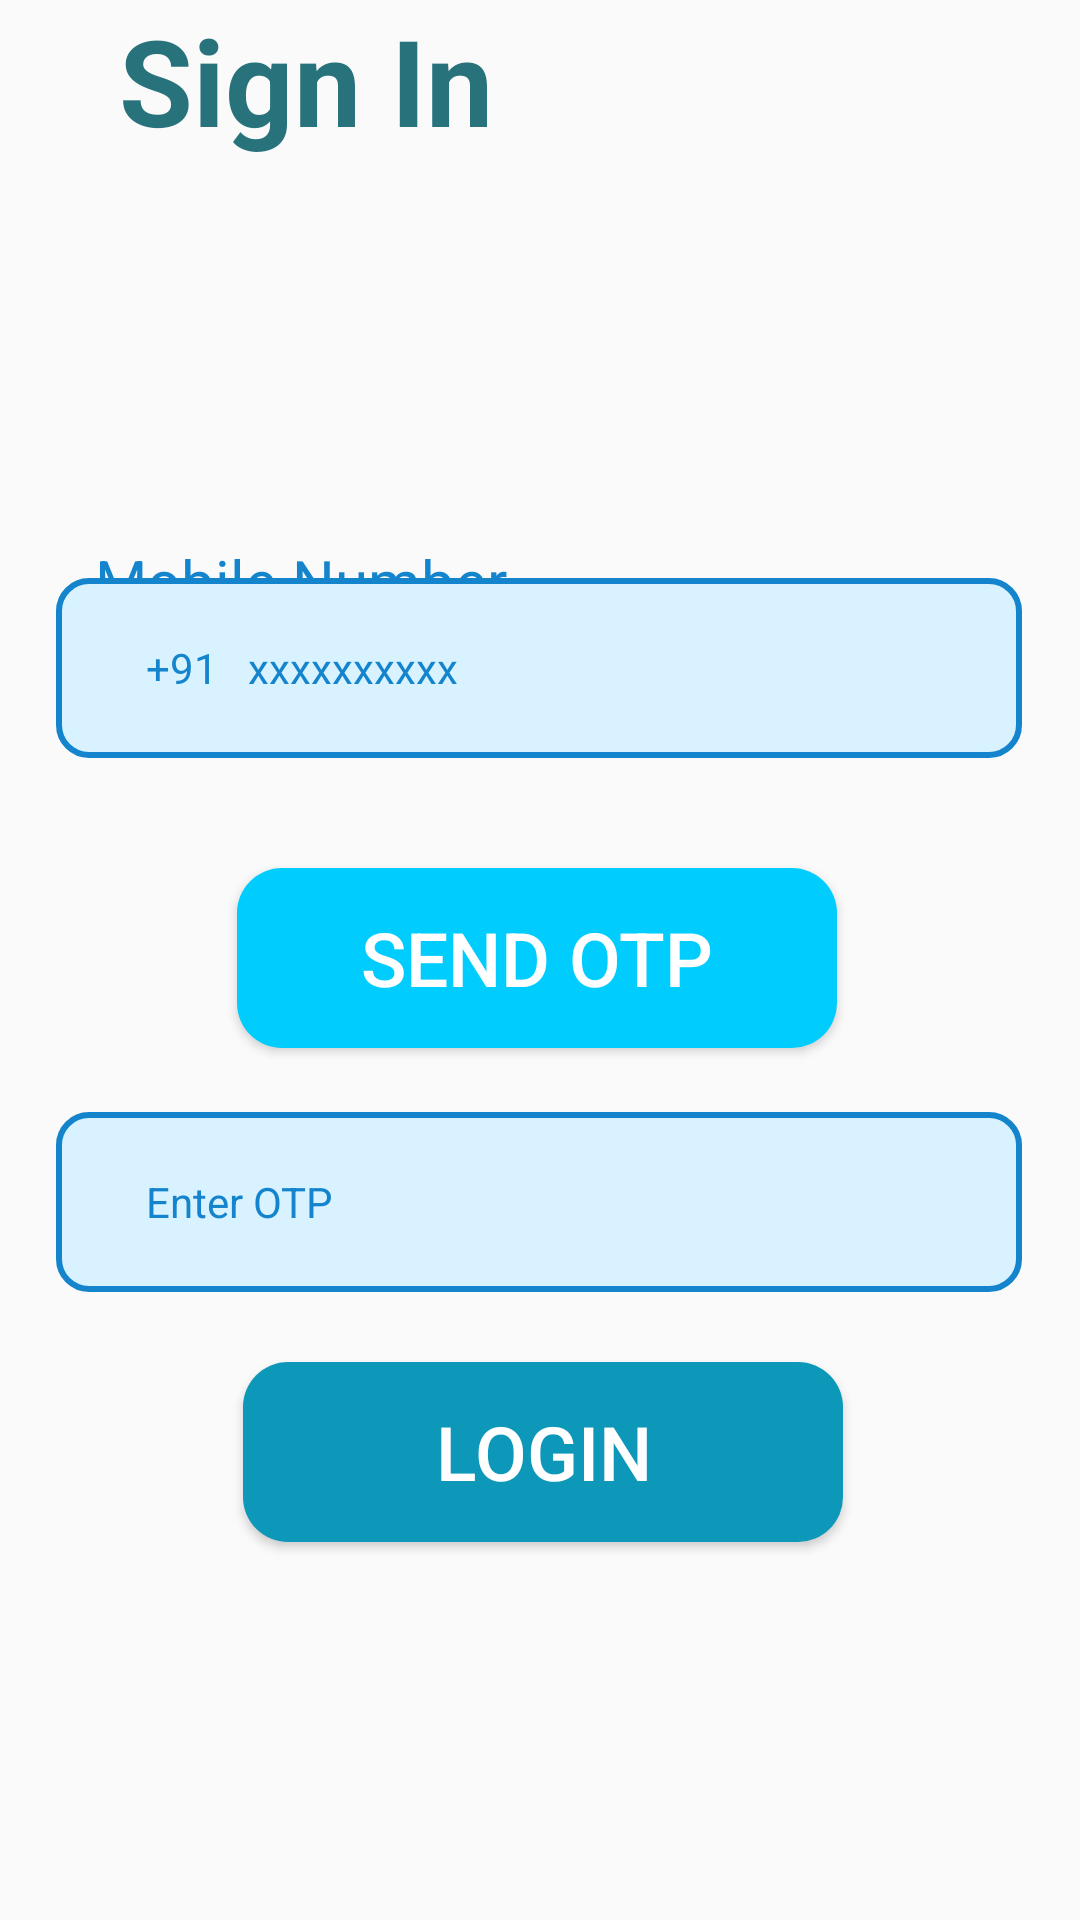

Layout XML and referenced resources for this Android screen:
<!-- AndroidManifest.xml: application theme Theme.DigiDress -->
<!-- res/layout/activity_login.xml -->
<?xml version="1.0" encoding="utf-8"?>
<androidx.constraintlayout.widget.ConstraintLayout xmlns:android="http://schemas.android.com/apk/res/android"
    xmlns:app="http://schemas.android.com/apk/res-auto"
    xmlns:tools="http://schemas.android.com/tools"
    android:layout_width="match_parent"
    android:layout_height="match_parent"
    tools:context=".LoginActivity">


    <TextView
        android:id="@+id/sign_in_text"
        android:layout_width="204dp"
        android:layout_height="61dp"
        android:text="Sign In"
        android:textAlignment="center"
        android:textColor="@color/heading_dark"
        android:textSize="40dp"
        android:textStyle="bold"
        app:flow_horizontalAlign="center"
        app:flow_verticalAlign="center"
        tools:layout_editor_absoluteX="105dp"
        tools:layout_editor_absoluteY="30dp"
        tools:ignore="MissingConstraints" />

    <TextView
        android:id="@+id/Mob_no_text_signin"
        android:layout_width="227dp"
        android:layout_height="35dp"
        android:layout_marginTop="180dp"
        android:text="Mobile Number"
        android:textColor="@color/color_heading_register1"
        android:textSize="20dp"
        app:layout_constraintEnd_toEndOf="parent"
        app:layout_constraintHorizontal_bias="0.239"
        app:layout_constraintStart_toStartOf="parent"
        app:layout_constraintTop_toTopOf="parent"></TextView>

    <EditText
        android:id="@+id/input_Phone_no_sign_in"
        android:layout_width="322dp"
        android:layout_height="60dp"
        android:background="@drawable/input_background"
        android:ems="10"
        android:hint="+91   xxxxxxxxxx"
        android:inputType="phone"
        android:paddingLeft="30dp"
        android:textColor="@color/black"
        android:textColorHint="@color/color_heading_register1"
        android:textSize="14sp"
        app:layout_constraintBottom_toBottomOf="parent"
        app:layout_constraintEnd_toEndOf="parent"
        app:layout_constraintHorizontal_bias="0.494"
        app:layout_constraintStart_toStartOf="parent"
        app:layout_constraintTop_toTopOf="parent"
        app:layout_constraintVertical_bias="0.332" />


    <Button
        android:id="@+id/otp_button_sign_in_page"
        android:layout_width="200dp"
        android:layout_height="60dp"
        android:background="@drawable/button"
        android:text="Send OTP"
        android:textColor="@color/white"
        android:textSize="25sp"
        app:layout_constraintBottom_toBottomOf="parent"
        app:layout_constraintEnd_toEndOf="parent"
        app:layout_constraintHorizontal_bias="0.494"
        app:layout_constraintStart_toStartOf="parent"
        app:layout_constraintTop_toTopOf="parent"
        app:layout_constraintVertical_bias="0.499"></Button>

    <EditText
        android:id="@+id/otp_input_button_sign_in_page"
        android:layout_width="322dp"
        android:layout_height="60dp"
        android:background="@drawable/input_background"
        android:ems="10"
        android:hint="Enter OTP"
        android:inputType="number"
        android:paddingLeft="30dp"
        android:textColor="@color/black"
        android:textColorHint="@color/color_heading_register1"
        android:textSize="14sp"
        app:layout_constraintBottom_toBottomOf="parent"
        app:layout_constraintEnd_toEndOf="parent"
        app:layout_constraintHorizontal_bias="0.494"
        app:layout_constraintStart_toStartOf="parent"
        app:layout_constraintTop_toTopOf="parent"
        app:layout_constraintVertical_bias="0.639" />

    <Button
        android:id="@+id/login_btn"
        android:layout_width="200dp"
        android:layout_height="60dp"
        android:background="@drawable/register_button"
        android:text="login"
        android:textColor="@color/white"
        android:textSize="25sp"
        app:layout_constraintBottom_toBottomOf="parent"
        app:layout_constraintEnd_toEndOf="parent"
        app:layout_constraintHorizontal_bias="0.507"
        app:layout_constraintStart_toStartOf="parent"
        app:layout_constraintTop_toTopOf="parent"
        app:layout_constraintVertical_bias="0.783"></Button>



    <ImageView
        android:id="@+id/logo"
        android:layout_width="197dp"
        android:layout_height="55dp"
        android:layout_alignParentStart="true"
        android:layout_alignParentTop="true"
        android:layout_alignParentEnd="true"
        android:layout_alignParentBottom="true"
        android:layout_marginBottom="24dp"
        android:src="@drawable/logo"
        android:alpha="100"
        app:layout_constraintBottom_toBottomOf="parent"
        app:layout_constraintEnd_toEndOf="parent"
        app:layout_constraintHorizontal_bias="0.514"
        app:layout_constraintStart_toStartOf="parent"
        tools:ignore="InvalidId" />


</androidx.constraintlayout.widget.ConstraintLayout>
<!-- resources referenced by this layout -->
<resources>
  <color name="black">#FF000000</color>
  <color name="color_heading_register1"> #1484CD</color>
  <color name="heading_dark">#28727C</color>
  <color name="white">#FFFFFFFF</color>
  <!-- drawable button (drawable) -->
  <?xml version="1.0" encoding="utf-8"?>
  <selector xmlns:android="http://schemas.android.com/apk/res/android">
  
      <item android:state_enabled="true" android:state_focused="true">
          <shape android:shape="rectangle">
              <solid android:color="@color/shine_blue"> </solid>
              <corners android:radius="15dp">
  
              </corners>
              <stroke  android:color="@color/color_heading_register1"
                  android:width="2dp"> </stroke>
          </shape>
      </item>
  
      <item android:state_enabled="true">
          <shape android:shape="rectangle">
              <solid android:color="@color/button_color"> </solid>
              <corners android:radius="15dp">
  
              </corners>
          </shape>
      </item>
  </selector>
  <!-- drawable input_background (drawable) -->
  <?xml version="1.0" encoding="utf-8"?>
  <selector xmlns:android="http://schemas.android.com/apk/res/android">
  
  
      <item android:state_enabled="true" android:state_focused="true">
          <shape android:shape="rectangle">
              <solid android:color="@color/color_input_background" />
              <corners android:radius="10dp"></corners>
              <stroke android:color="@color/heading_dark"
                  android:width="4dp"></stroke>
          </shape>
      </item>
  
      <item android:state_enabled="true">
          <shape android:shape="rectangle">
              <solid android:color="@color/color_input_background" />
              <corners android:radius="10dp"></corners>
              <stroke android:color="@color/color_heading_register1"
                  android:width="2dp"></stroke>
          </shape>
      </item>
  
  </selector>
  <!-- drawable register_button (drawable) -->
  <?xml version="1.0" encoding="utf-8"?>
  <selector xmlns:android="http://schemas.android.com/apk/res/android">
      <item android:state_enabled="true" android:state_focused="true">
          <shape android:shape="rectangle">
              <solid android:color="@color/register_submit_color"> </solid>
              <corners android:radius="15dp"/>
          </shape>
      </item>
  
      <item android:state_enabled="true">
          <shape android:shape="rectangle">
              <solid android:color="@color/registered_button_color"> </solid>
              <corners android:radius="15dp">
  
              </corners>
          </shape>
      </item>
  </selector>
  <style name="Theme.DigiDress" parent="Theme.AppCompat.Light.NoActionBar">
          
          <item name="colorPrimary">@color/purple_500</item>
          <item name="colorPrimaryVariant">@color/purple_700</item>
          <item name="colorOnPrimary">@color/white</item>
          
          <item name="colorSecondary">@color/teal_200</item>
          <item name="colorSecondaryVariant">@color/teal_700</item>
          <item name="colorOnSecondary">@color/black</item>
          
          <item name="android:statusBarColor">?attr/colorPrimaryVariant</item>
          
  
          <item name="android:windowFullscreen">true</item>
      </style>
  <color name="shine_blue">#0080FF </color>
  <color name="button_color">#00CDFE </color>
  <color name="color_input_background"> #D8F2FF</color>
  <color name="register_submit_color">#50C878</color>
  <color name="registered_button_color"> #0D98BA</color>
  <color name="purple_500">#FF6200EE</color>
  <color name="purple_700">#FF3700B3</color>
  <color name="teal_200">#FF03DAC5</color>
  <color name="teal_700">#FF018786</color>
</resources>
